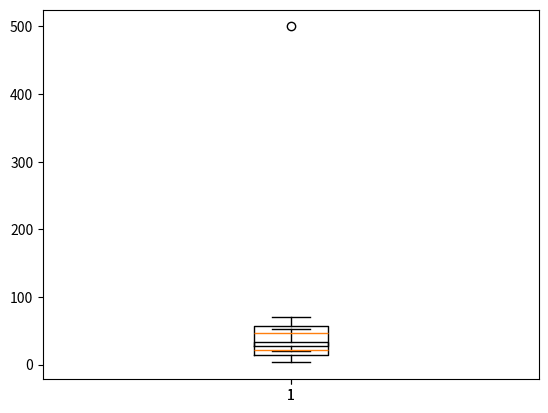

Reproduce this figure in Python.
import pandas as pd
import matplotlib.pyplot as plt


store_a = pd.Series([20, 21, 23, 22, 26, 28, 35, 35, 40, 46, 47, 47, 48, 49, 57, 59, 70, 69, 57, 66])
store_b = pd.Series([3, 5, 6, 7, 12, 14, 15, 20, 21, 23, 22, 26, 28, 35, 35, 20, 23, 34, 45, 52, 500])

A_Q1 = store_a.quantile(0.25)  # 1사분위수: 27.5
A_Q2 = store_a.quantile(0.50)  # 2사분위수: 46.5 (중앙값)
A_Q3 = store_a.quantile(0.75)  # 3사분위수: 57.0
A_Q4 = store_a.quantile(1)     # 4사분위수: 70.0

B_Q1 = store_b.quantile(0.25)  # 1사분위수: 14.0
B_Q2 = store_b.quantile(0.50)  # 2사분위수: 22.0 (중앙값)
B_Q3 = store_b.quantile(0.75)  # 3사분위수: 34.0
B_Q4 = store_b.quantile(1)     # 4사분위수: 500.0


# Boxplot
plt.boxplot(store_a)
plt.grid()
plt.show()

plt.boxplot(store_b)
plt.grid()
plt.show()


# IRQ
box_nums = pd.Series([16, 21, 22, 23, 24, 25, 30])

Q1 = box_nums.quantile(0.25)
Q2 = box_nums.quantile(0.50)
Q3 = box_nums.quantile(0.75)
Q4 = box_nums.quantile(1)

IRQ = Q3 - Q1             # 3.0
STEP1 = IRQ * 1.5         # 4.5
lower_fence = Q1 - STEP1  # 17.0 (이 값보다 작으면 이상치)
upper_fence = Q3 + STEP1  # 29.0 (이 값보다 높으면 이상치)
